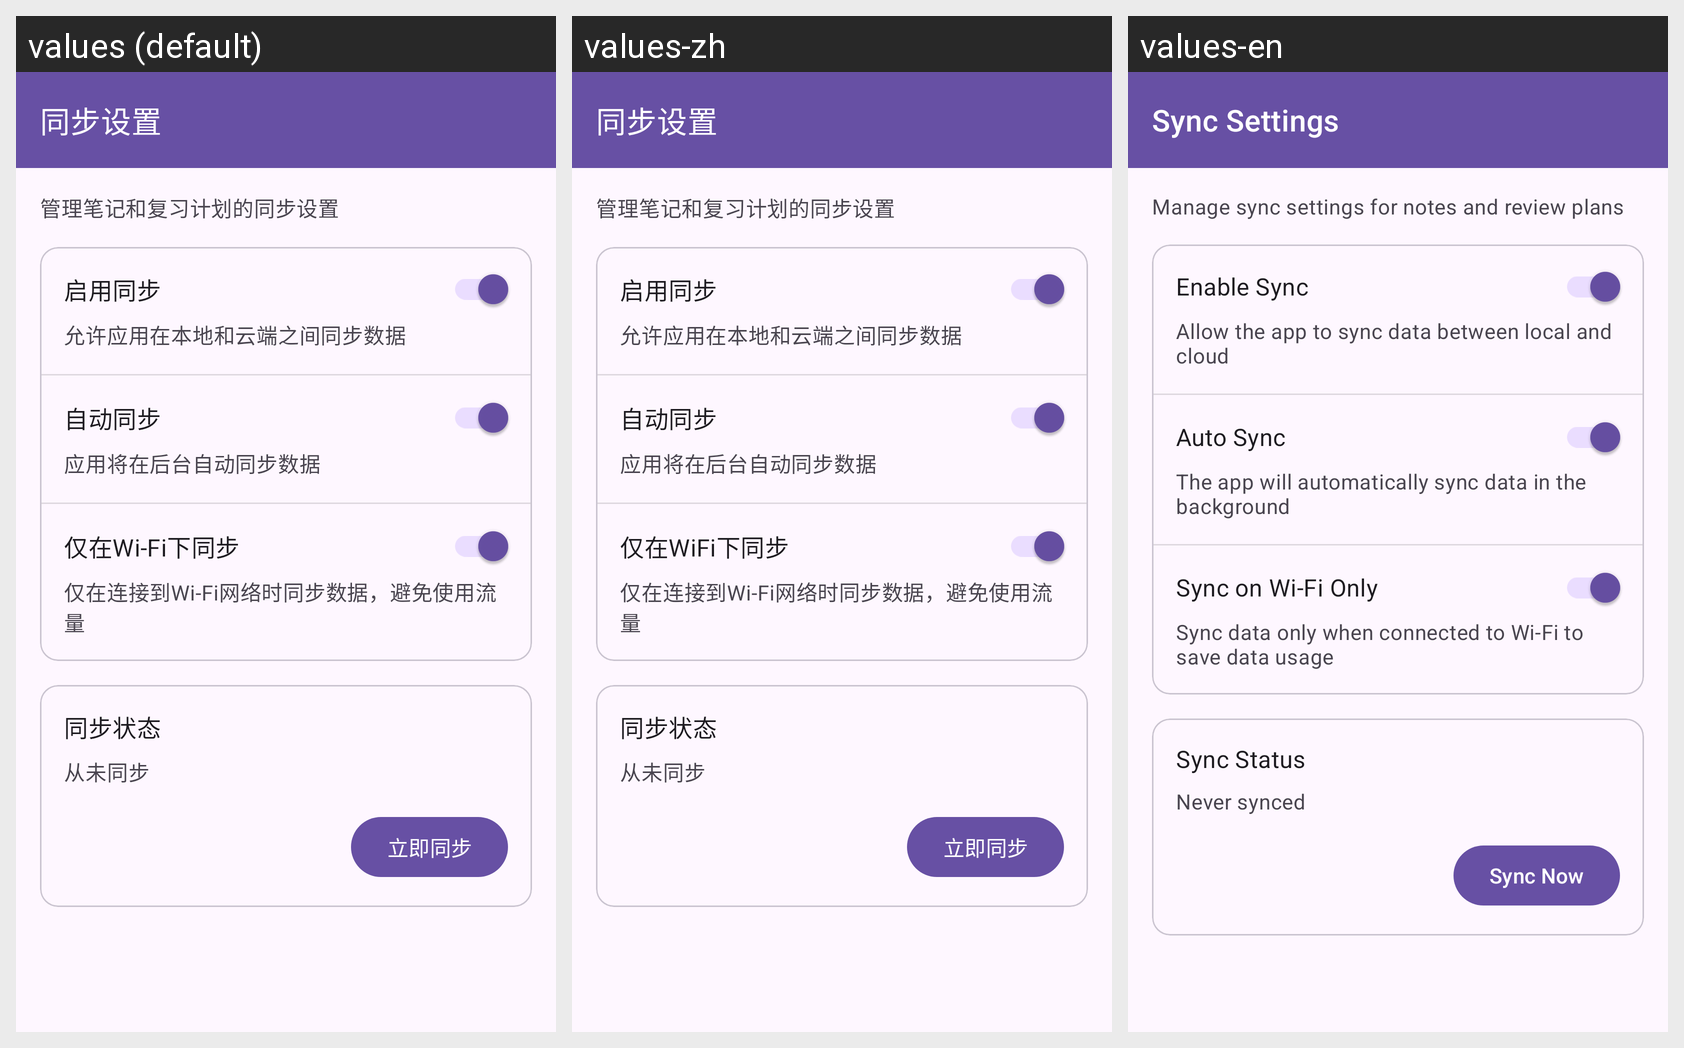

Translations of the strings shown on this Android screen, per locale in the grid:
Android screen res/layout/fragment_sync_settings.xml rendered under 3 locales, left to right: values (default), values-zh, values-en. Device: Nexus 5 (rendered at 1080×1920; each locale shown at half size, 540×960, under a caption strip naming it); theme Theme.Lumina.
Strings drawn on this screen, with the default value and each locale's value (text and hints the layout hard-codes, and strings that could not be matched under every locale, appear in the picture but are not listed):

sync_settings
  values: 同步设置
  values-zh: 同步设置  [not translated; the default value is used]
  values-en: Sync Settings

sync_settings_description
  values: 管理笔记和复习计划的同步设置
  values-zh: 管理笔记和复习计划的同步设置  [not translated; the default value is used]
  values-en: Manage sync settings for notes and review plans

enable_sync
  values: 启用同步
  values-zh: 启用同步  [not translated; the default value is used]
  values-en: Enable Sync

enable_sync_description
  values: 允许应用在本地和云端之间同步数据
  values-zh: 允许应用在本地和云端之间同步数据  [not translated; the default value is used]
  values-en: Allow the app to sync data between local and cloud

auto_sync
  values: 自动同步
  values-zh: 自动同步  [not translated; the default value is used]
  values-en: Auto Sync

auto_sync_description
  values: 应用将在后台自动同步数据
  values-zh: 应用将在后台自动同步数据  [not translated; the default value is used]
  values-en: The app will automatically sync data in the background

sync_wifi_only
  values: 仅在Wi-Fi下同步
  values-zh: 仅在WiFi下同步
  values-en: Sync on Wi-Fi Only

sync_wifi_only_description
  values: 仅在连接到Wi-Fi网络时同步数据，避免使用流量
  values-zh: 仅在连接到Wi-Fi网络时同步数据，避免使用流量  [not translated; the default value is used]
  values-en: Sync data only when connected to Wi-Fi to save data usage

sync_status
  values: 同步状态
  values-zh: 同步状态  [not translated; the default value is used]
  values-en: Sync Status

last_sync_never
  values: 从未同步
  values-zh: 从未同步  [not translated; the default value is used]
  values-en: Never synced

sync_now
  values: 立即同步
  values-zh: 立即同步
  values-en: Sync Now
